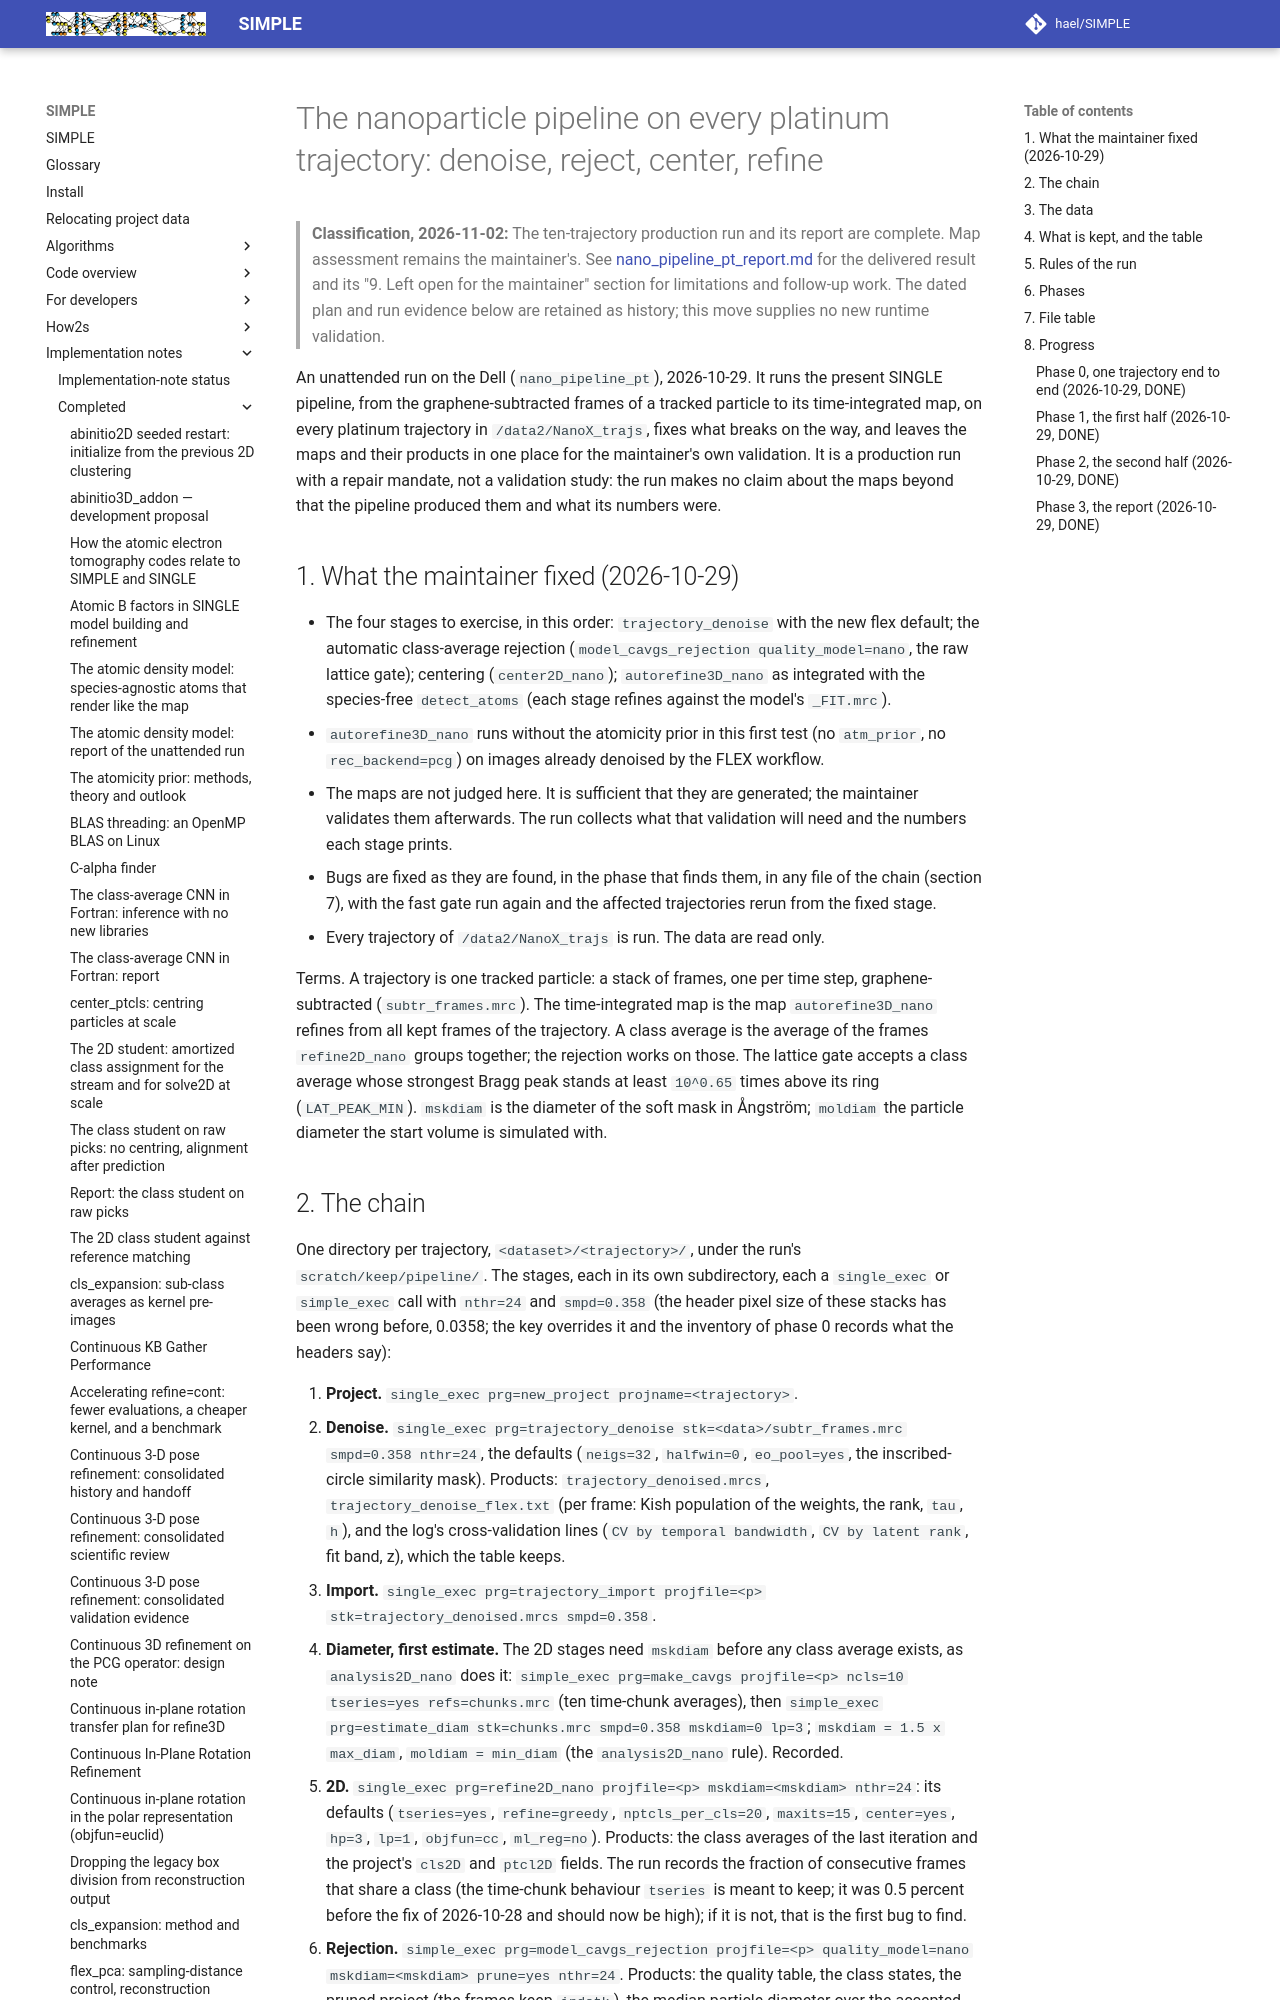

repository: hael/SIMPLE · page: implementation_notes/completed/nano_pipeline_pt.html · generator: mkdocs

# The nanoparticle pipeline on every platinum trajectory: denoise, reject, center, refine

> **Classification, 2026-11-02:** The ten-trajectory production run and its report are complete. Map assessment remains the maintainer's.
> See [nano_pipeline_pt_report.md](nano_pipeline_pt_report.md) for the delivered result and its
> "9. Left open for the maintainer" section for limitations and follow-up work.
> The dated plan and run evidence below are retained as history; this move supplies no new runtime validation.

An unattended run on the Dell (`nano_pipeline_pt`), 2026-10-29. It runs the present SINGLE pipeline, from the
graphene-subtracted frames of a tracked particle to its time-integrated map, on every platinum trajectory in
`/data2/NanoX_trajs`, fixes what breaks on the way, and leaves the maps and their products in one place for the
maintainer's own validation. It is a production run with a repair mandate, not a validation study: the run makes
no claim about the maps beyond that the pipeline produced them and what its numbers were.

## 1. What the maintainer fixed (2026-10-29)

- The four stages to exercise, in this order: `trajectory_denoise` with the new flex default;
  the automatic class-average rejection (`model_cavgs_rejection quality_model=nano`, the raw lattice gate);
  centering (`center2D_nano`); `autorefine3D_nano` as integrated with the species-free `detect_atoms`
  (each stage refines against the model's `_FIT.mrc`).
- `autorefine3D_nano` runs without the atomicity prior in this first test (no `atm_prior`, no `rec_backend=pcg`)
  on images already denoised by the FLEX workflow.
- The maps are not judged here. It is sufficient that they are generated; the maintainer validates them
  afterwards. The run collects what that validation will need and the numbers each stage prints.
- Bugs are fixed as they are found, in the phase that finds them, in any file of the chain (section 7), with
  the fast gate run again and the affected trajectories rerun from the fixed stage.
- Every trajectory of `/data2/NanoX_trajs` is run. The data are read only.

Terms. A trajectory is one tracked particle: a stack of frames, one per time step, graphene-subtracted
(`subtr_frames.mrc`). The time-integrated map is the map `autorefine3D_nano` refines from all kept frames of
the trajectory. A class average is the average of the frames `refine2D_nano` groups together; the rejection
works on those. The lattice gate accepts a class average whose strongest Bragg peak stands at least `10^0.65`
times above its ring (`LAT_PEAK_MIN`). `mskdiam` is the diameter of the soft mask in Ångström; `moldiam` the
particle diameter the start volume is simulated with.
